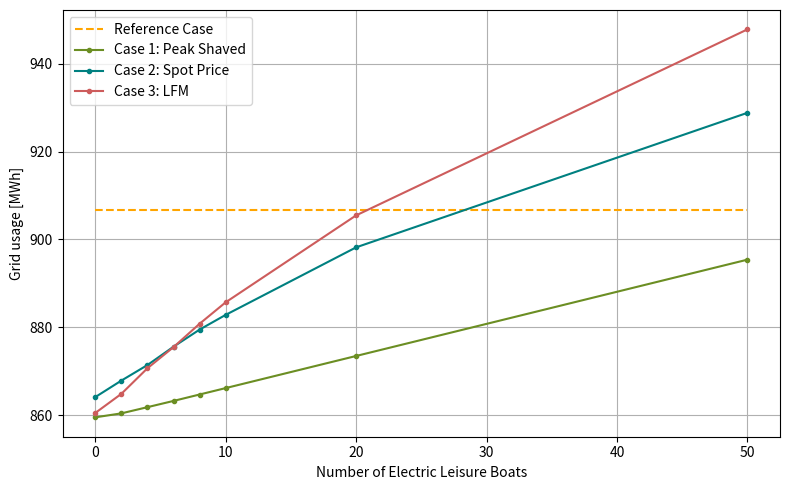
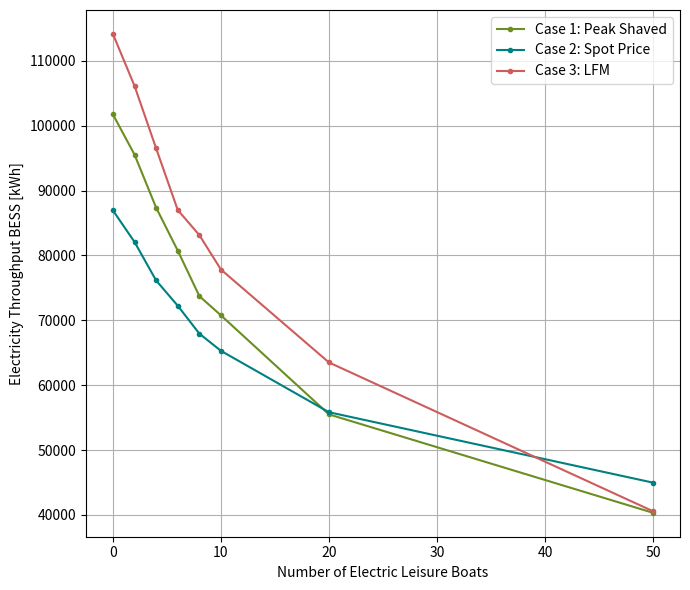
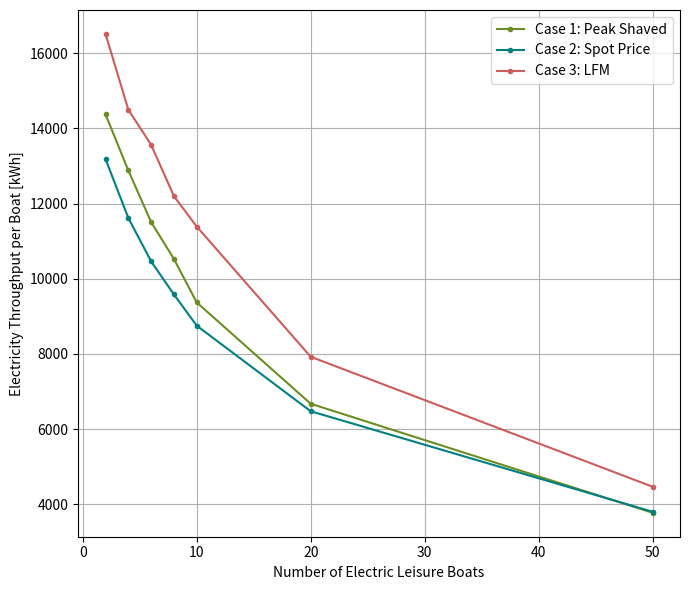
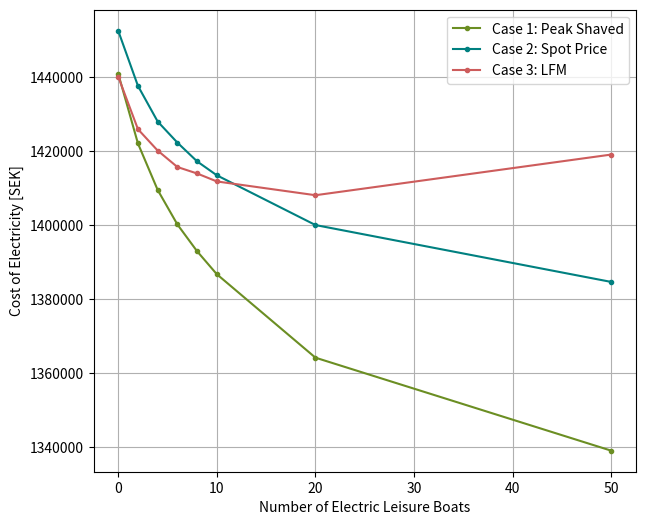
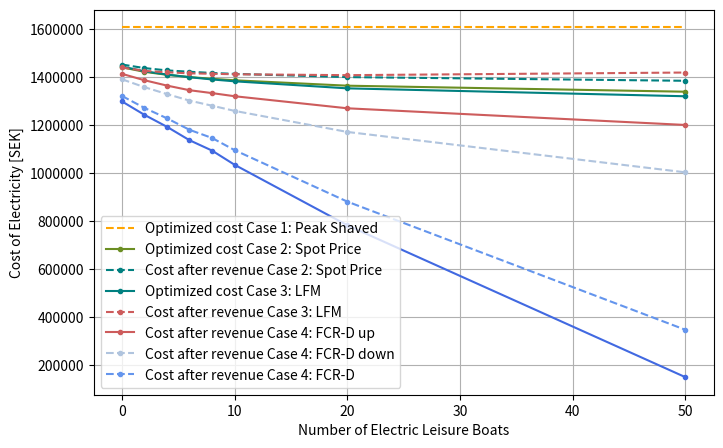
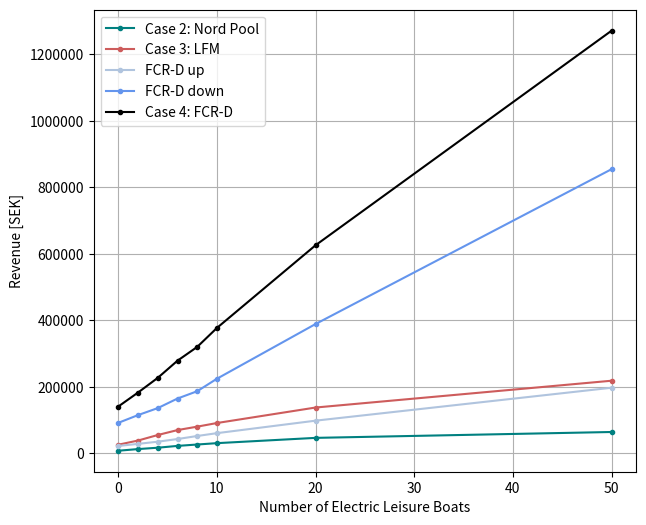
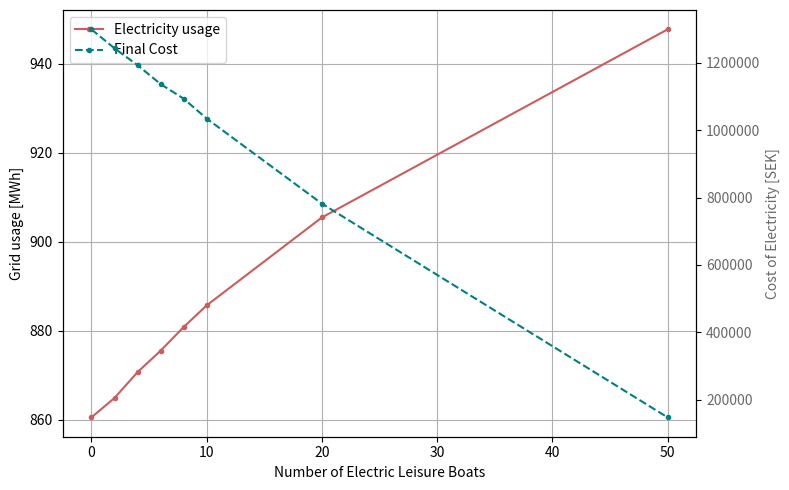
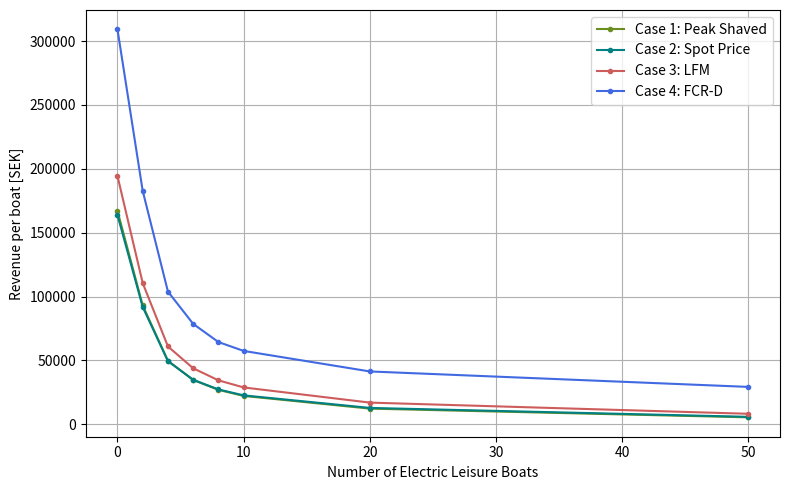

These charts were generated, in order, by the following Python code:
import matplotlib.pyplot as plt
from matplotlib.ticker import ScalarFormatter

boat = [0, 2, 4, 6, 8, 10, 20, 50]

#_____Original data___________________________________________________________________________________________________________________________  
old_grid_usage_kr = [906.8, 906.8, 906.8, 906.8, 906.8, 906.8, 906.8, 906.8]

old_cost_kr = [1608118, 1608118, 1608118, 1608118, 1608118, 1608118, 1608118, 1608118]


#_____Case 1____________________________________________________________________________________________________________________________
peak_grid_usage_kr = [859.56, 860.46, 861.87, 863.29, 864.75, 866.21, 873.51, 895.41]
peak_bess_throughput_kr = [101740, 95537, 87362, 80747, 73730, 70761, 55495, 40327]
peak_boat_throughput_kr = [0, 14376, 12882, 11509, 10526, 9369, 6673, 3771]


peak_throughput_kr= [peak_bess_throughput_kr[i] + peak_boat_throughput_kr[i] for i in range(len(peak_bess_throughput_kr))]

peak_cost_kr = [1440970, 1422105, 1409541, 1400206, 1392958, 1386754, 1364202, 1339059]


#____Case 2____________________________________________________________________________________________________________________________
# Nord pool: allowing electricity to be sold on Nord pool
nordpool_grid_usage_kr = [864.16, 867.91, 871.45, 875.62, 879.51, 882.86, 898.21, 928.8]
nord_pool_cost_kr = [1452559, 1437663, 1428023, 1422321, 1417250, 1413486, 1400043, 1384664]
nord_pool_revenue_kr = [8296.7, 13231.2, 17355.1, 22790.3, 26966.1, 31044.7, 46942.2, 64605]
nord_bess_throughput_kr = [86941, 82073, 76140, 72248, 67943, 65292, 55829, 44974]
nord_boat_throughput_kr = [0, 13185, 11618, 10463, 9581, 8751, 6473, 3798]

nord_throughput_kr= [nord_bess_throughput_kr[i] + nord_boat_throughput_kr[i] for i in range(len(nord_bess_throughput_kr))]

#New costs
optimized_cost_nordpool_kr = [nord_pool_cost_kr[i] - nord_pool_revenue_kr[i] for i in range(len(nord_pool_cost_kr))]


#_____P_bid 0.1___________________________________________________________________________________________________________________________
#region
# ______Case 3____________________________________________________________________________________________________________________________
LFM_grid_usage_01_kr = [860.55,  864.9 , 870.72, 875.53, 880.84, 885.72, 905.48, 947.77]
LFM_bess_throughput_01_kr = [114142, 106131, 96510, 87003, 83137, 77825, 63501, 40565]
LFM_boat_throughput_01_kr = [0, 16515, 14499, 13565, 12198, 11388, 7923 , 4464]
LFM_cost_01_kr = [1440170 , 1425957, 1420173, 1415729, 1413978, 1411829, 1408106, 1419099]

LFM_throughput_01_kr= [LFM_bess_throughput_01_kr[i] + LFM_boat_throughput_01_kr[i] for i in range(len(LFM_bess_throughput_01_kr))]  

#Revenue
# LFM:
LFM_revenue_01_kr = [(3283+7462), (4515+10262), (5747+13062), (6979+15862) , (8211+18662), (9443+21462), (15603+35462), (34083+77462)]

#Nordpool:
LFM_revenue_Nordpool_01_kr = [15689.4, 24150.6, 36722.0, 47535.2 , 53817.2, 60691.1, 87115.7, 107199.7]

LFM_total_revenue_01_kr = [LFM_revenue_01_kr[i] + LFM_revenue_Nordpool_01_kr[i] for i in range(len(LFM_revenue_01_kr))] 

#New costs
optimized_cost_LFM_01_kr= [LFM_cost_01_kr[i] - LFM_revenue_01_kr[i] - LFM_revenue_Nordpool_01_kr[i] for i in range(len(LFM_cost_01_kr))]

#______Case 4____________________________________________________________________________________________________________________________
# FCR-D up: 
FCR_D_up_revenue_01_kr = [22671.5, 28914.1, 35422.9,  43437.3, 52581.0, 61113.0, 98670.5, 197662.2]


# FCR-D up: 
FCR_D_down_revenue_01_kr = [92152, 115428.1, 136467.5, 165199.1, 187236.4, 224826.7, 389319.6,  854701.1]


#New costs
optimized_cost_FCR_D_up_LFM_01_kr = [optimized_cost_LFM_01_kr[i] - FCR_D_up_revenue_01_kr[i]  for i in range(len(optimized_cost_LFM_01_kr))]
optimized_cost_FCR_D_down_LFM_01_kr = [optimized_cost_LFM_01_kr[i] - FCR_D_down_revenue_01_kr[i]  for i in range(len(optimized_cost_LFM_01_kr))]
optimized_cost_FCR_D_LFM_01_kr = [optimized_cost_LFM_01_kr[i] - FCR_D_up_revenue_01_kr[i] - FCR_D_down_revenue_01_kr[i] for i in range(len(optimized_cost_LFM_01_kr))]

#endregion

#_____P_bid 0.2___________________________________________________________________________________________________________________________
#region
# ______Case 3____________________________________________________________________________________________________________________________
LFM_grid_usage_02_kr = [862.25,  868.2  , 873.96 , 880.18,  887.14 , 891.9 , 915.3, 970.61 ]
LFM_bess_throughput_02_kr = [114291, 104619, 95491, 86090, 83420 , 79648, 59175 , 45829]
LFM_boat_throughput_02_kr = [0, 16344 , 14772,  13875 , 12252 , 11005 ,7994, 4541]
LFM_cost_02_kr = [1443234 , 1433550 ,1427009 , 1426009, 1426214 ,  1427093 , 1430323 , 1471090 ]

LFM_throughput_02_kr= [LFM_bess_throughput_02_kr[i] + LFM_boat_throughput_02_kr[i] for i in range(len(LFM_bess_throughput_02_kr))]  

#Revenue
# LFM:
LFM_revenue_02_kr = [(6567+14924), (9031+20524), (11495+26124), (13959+31724 ) , (16423+37324), (18887+42924 ), (42924 +70924), (68167+154924)]

#Nordpool:
LFM_revenue_Nordpool_02_kr = [16737.6 , 26884.0,  38736.5, 50192.7 ,  50950.5,63554.6 , 85613.9 ,101710.3]

#New costs
optimized_cost_LFM_02_kr= [LFM_cost_02_kr[i] - LFM_revenue_02_kr[i] - LFM_revenue_Nordpool_02_kr[i] for i in range(len(LFM_cost_02_kr))]

#______Case 4____________________________________________________________________________________________________________________________
# FCR-D up: 
FCR_D_up_revenue_02_kr = [22638.1,30389.1 ,35245.4 ,45048.4 , 53155.5, 62797.9 , 100682.5 , 215814]

# FCR-D up: 
FCR_D_down_revenue_02_kr = [91597.4,111764.6 ,129560.2 , 155571.2 , 178078.3 , 209068.6 , 364260.1,757333.8 ]

#New costs
optimized_cost_FCR_D_up_LFM_02_kr = [optimized_cost_LFM_02_kr[i] - FCR_D_up_revenue_02_kr[i]  for i in range(len(optimized_cost_LFM_02_kr))]
optimized_cost_FCR_D_down_LFM_02_kr = [optimized_cost_LFM_02_kr[i] - FCR_D_down_revenue_02_kr[i]  for i in range(len(optimized_cost_LFM_02_kr))]
optimized_cost_FCR_D_LFM_02_kr = [optimized_cost_LFM_02_kr[i] - FCR_D_up_revenue_02_kr[i] - FCR_D_down_revenue_02_kr[i] for i in range(len(optimized_cost_LFM_02_kr))]

#endregion

#_____P_bid 0.3___________________________________________________________________________________________________________________________
#region
# ______Case 3____________________________________________________________________________________________________________________________
LFM_grid_usage_03_kr = [864.37, 870.69,877.84,886.09, 891.98,898.7,928.27 ,1012.71  ]
LFM_bess_throughput_03_kr = [115440 ,108076 , 99536 ,94949 , 90699 ,86428 , 77703 , 57789 ]
LFM_boat_throughput_03_kr = [0,16378 ,15002 ,14432 , 13920  ,12648  ,10178 ,6798]
LFM_cost_03_kr = [ 1449482 ,1441912  , 1439232 ,1439296 ,1439412 ,  1437796, 1451786 ,1577048  ]

LFM_throughput_03_kr= [LFM_bess_throughput_03_kr[i] + LFM_boat_throughput_03_kr[i] for i in range(len(LFM_bess_throughput_03_kr))]  

#Revenue
# LFM:
LFM_revenue_03_kr = [(9850+22386),(13546+30786), (17242+39186),(20938+47586) , (24634+55986),(28330+64386) , (46810+ 106386) , (102250+232386)]

#Nordpool:
LFM_revenue_Nordpool_03_kr = [14865.0,27251.5 ,38325.9  ,46934.4 ,62051.3 ,63855.7 , 90369.4  , 149817.0 ]

#New costs
optimized_cost_LFM_03_kr= [LFM_cost_03_kr[i] - LFM_revenue_03_kr[i] - LFM_revenue_Nordpool_03_kr[i] for i in range(len(LFM_cost_03_kr))]


#______Case 4____________________________________________________________________________________________________________________________
# FCR-D up: 
FCR_D_up_revenue_03_kr = [23241.7, 30426.7,36825.9, 43466.0 , 49066.2, 57736.7, 91675.6, 208541.8]

# FCR-D up: 
FCR_D_down_revenue_03_kr = [90755.9, 110218.8,130218,147492.0,174919.3, 206877.7, 320102.4, 721503.6]

#New costs
optimized_cost_FCR_D_up_LFM_03_kr = [optimized_cost_LFM_03_kr[i] - FCR_D_up_revenue_03_kr[i]  for i in range(len(optimized_cost_LFM_03_kr))]
optimized_cost_FCR_D_down_LFM_03_kr = [optimized_cost_LFM_03_kr[i] - FCR_D_down_revenue_03_kr[i]  for i in range(len(optimized_cost_LFM_03_kr))]
optimized_cost_FCR_D_LFM_03_kr = [optimized_cost_LFM_03_kr[i] - FCR_D_up_revenue_03_kr[i] - FCR_D_down_revenue_03_kr[i] for i in range(len(optimized_cost_LFM_03_kr))]

#endregion


#____Per boat, revenue _____________________________________________________________________________________________________________________________
revenue_per_boat_case1_kr = [
    (old_cost_kr[i] - peak_cost_kr[i])  / boat[i]
    if boat[i] != 0 else old_cost_kr[0] - peak_cost_kr[0]  # Skip division if boat[i] is 0
    for i in range(len(peak_bess_throughput_kr))
]

revenue_per_boat_case2_kr = [
    (old_cost_kr[i] - nord_pool_cost_kr[i] + nord_pool_revenue_kr[i]) / boat[i]
    if boat[i] != 0 else old_cost_kr[0] - nord_pool_cost_kr[0] + nord_pool_revenue_kr[0]  # Skip division if boat[i] is 0
    for i in range(len(nord_pool_revenue_kr))
]

revenue_per_boat_case3_kr = [
    (old_cost_kr[i] - LFM_cost_01_kr[i] + LFM_revenue_01_kr[i] + LFM_revenue_Nordpool_01_kr[i]) / boat[i]
    if boat[i] != 0 else old_cost_kr[0] - LFM_cost_01_kr[0] + LFM_revenue_01_kr[0] + LFM_revenue_Nordpool_01_kr[0]  # Skip division if boat[i] is 0
    for i in range(len(LFM_revenue_01_kr))
]
revenue_per_boat_case4_kr = [
    (old_cost_kr[i] - LFM_cost_01_kr[i] + LFM_revenue_01_kr[i] + LFM_revenue_Nordpool_01_kr[i] + FCR_D_down_revenue_01_kr[i] + FCR_D_up_revenue_01_kr[i]) / boat[i]
    if boat[i] != 0 else old_cost_kr[0] - LFM_cost_01_kr[0] + LFM_revenue_01_kr[0] + LFM_revenue_Nordpool_01_kr[0] + FCR_D_down_revenue_01_kr[0] + FCR_D_up_revenue_01_kr[0]  # Skip division if boat[i] is 0
    for i in range(len(LFM_revenue_01_kr))
]

#Total revenue
total_revenue_kr = [FCR_D_up_revenue_01_kr[i] + FCR_D_down_revenue_01_kr[i] +LFM_revenue_01_kr[i] + LFM_revenue_Nordpool_01_kr[i] for i in range(len(LFM_revenue_01_kr))]

#__Plotting___________________________________________________________________________________________________________________________
#region
# Grid usage
plt.figure(figsize=(8, 5))
plt.plot(boat, old_grid_usage_kr, color='orange', linestyle='--')
plt.plot(boat, peak_grid_usage_kr, color='olivedrab', marker='.')
plt.plot(boat, nordpool_grid_usage_kr,color='teal', marker='.')
plt.plot(boat, LFM_grid_usage_01_kr, color='indianred', marker='.')
plt.legend(['Reference Case','Case 1: Peak Shaved', 'Case 2: Spot Price', 'Case 3: LFM'])
plt.xlabel('Number of Electric Leisure Boats')
plt.ylabel('Grid usage [MWh]')
plt.grid(True)
plt.tight_layout()
plt.show()

#Energy throughput BESS
plt.figure(figsize=(7, 6))
plt.plot(boat, peak_bess_throughput_kr , color='olivedrab', marker='.')
plt.plot(boat, nord_bess_throughput_kr, color='teal', marker='.')
plt.plot(boat, LFM_bess_throughput_01_kr , color='indianred', marker='.')
plt.legend(['Case 1: Peak Shaved', 'Case 2: Spot Price', 'Case 3: LFM'])
plt.xlabel('Number of Electric Leisure Boats')
plt.ylabel('Electricity Throughput BESS [kWh]')
plt.grid(True)
plt.tight_layout()
plt.show()

#Energy throughput boat
plt.figure(figsize=(7, 6))
plt.plot(boat[1:], peak_boat_throughput_kr[1:] , color='olivedrab', marker='.')
plt.plot(boat[1:], nord_boat_throughput_kr[1:], color='teal', marker='.')
plt.plot(boat[1:], LFM_boat_throughput_01_kr[1:] , color='indianred' , marker='.')
plt.legend(['Case 1: Peak Shaved', 'Case 2: Spot Price', 'Case 3: LFM'])
plt.xlabel('Number of Electric Leisure Boats')
plt.ylabel('Electricity Throughput per Boat [kWh]')
plt.grid(True)
plt.tight_layout()
plt.show()



#Costs
plt.figure(figsize=(7, 6))
#plt.plot(boat, old_cost_kr, color='orange', linestyle='--')
plt.plot(boat, peak_cost_kr , color='olivedrab', marker='.')
plt.plot(boat, nord_pool_cost_kr, marker='.', color='teal')
plt.plot(boat, LFM_cost_01_kr, marker='.', color='indianred')
# plt.plot(boat, optimized_cost_FCR_D_LFM_kr, marker='o')
plt.legend(['Case 1: Peak Shaved', 'Case 2: Spot Price', 'Case 3: LFM '])
plt.xlabel('Number of Electric Leisure Boats')
plt.ylabel('Cost of Electricity [SEK]')
plt.grid(True)
# Force full numbers on the y-axis
formatter = ScalarFormatter(useOffset=False, useMathText=False)
formatter.set_scientific(False)  # Disable scientific notation
plt.gca().yaxis.set_major_formatter(formatter)
plt.show()

#Case 4
#Costs
plt.figure(figsize=(8, 5))
plt.plot(boat, old_cost_kr, color='orange', linestyle='--')
plt.plot(boat, peak_cost_kr , color='olivedrab',  marker='.')
plt.plot(boat, nord_pool_cost_kr, marker='.', color='teal', linestyle='--')
plt.plot(boat, optimized_cost_nordpool_kr, marker='.', color='teal')
plt.plot(boat, LFM_cost_01_kr, marker='.', color='indianred', linestyle='--')
plt.plot(boat, optimized_cost_LFM_01_kr, marker='.', color='indianred')
plt.plot(boat, optimized_cost_FCR_D_up_LFM_01_kr, color='lightsteelblue', marker='.', linestyle='--')
plt.plot(boat, optimized_cost_FCR_D_down_LFM_01_kr, color='cornflowerblue', marker='.', linestyle='--')
plt.plot(boat, optimized_cost_FCR_D_LFM_01_kr, color='royalblue', marker='.')
plt.legend(['Optimized cost Case 1: Peak Shaved', 'Optimized cost Case 2: Spot Price', 'Cost after revenue Case 2: Spot Price ', 'Optimized cost Case 3: LFM ', 'Cost after revenue Case 3: LFM', 'Cost after revenue Case 4: FCR-D up', 'Cost after revenue Case 4: FCR-D down', "Cost after revenue Case 4: FCR-D"])
plt.xlabel('Number of Electric Leisure Boats'), 
plt.ylabel('Cost of Electricity [SEK]')
plt.grid(True)
# Force full numbers on the y-axis
formatter = ScalarFormatter(useOffset=False, useMathText=False)
formatter.set_scientific(False)  # Disable scientific notation
plt.gca().yaxis.set_major_formatter(formatter)
plt.show()

#Revenue
plt.figure(figsize=(7, 6))
#plt.plot(boat, old_cost_be, color='orange', linestyle='--')
plt.plot(boat, nord_pool_revenue_kr, marker='.', color='teal')
plt.plot(boat, LFM_total_revenue_01_kr, marker='.', color='indianred')
plt.plot(boat, FCR_D_up_revenue_01_kr, color='lightsteelblue', marker='.')
plt.plot(boat, FCR_D_down_revenue_01_kr, color='cornflowerblue', marker='.')
plt.plot(boat, total_revenue_kr, color='black', marker='.')
plt.legend(['Case 2: Nord Pool', 'Case 3: LFM', 'FCR-D up ', 'FCR-D down', 'Case 4: FCR-D'])
plt.xlabel('Number of Electric Leisure Boats'), 
plt.ylabel('Revenue [SEK]')
plt.grid(True)
# Force full numbers on the y-axis
formatter = ScalarFormatter(useOffset=False, useMathText=False)
formatter.set_scientific(False)  # Disable scientific notation
plt.gca().yaxis.set_major_formatter(formatter)
plt.show()

#Plot energy and cost together
# Plot grid usage on the primary y-axis
fig, ax1 = plt.subplots(figsize=(8, 5))
#ax1.plot(boat, peak_grid_usage_kr, color='olivedrab', marker='.', label='Electricity usage')
#ax1.plot(boat, nordpool_grid_usage_kr, color='teal', marker='.', label='Electricity usage')
ax1.plot(boat, LFM_grid_usage_01_kr, color='indianred', marker='.', label='Electricity usage')
ax1.set_xlabel('Number of Electric Leisure Boats')
ax1.set_ylabel('Grid usage [MWh]', color='black')
ax1.tick_params(axis='y', labelcolor='black')
ax1.grid(True)
# Add a secondary y-axis for cost
ax2 = ax1.twinx()
#ax2.plot(boat, peak_cost_kr, color='olivedrab', marker='.', linestyle='--', label='Final Cost')
#ax2.plot(boat, nord_pool_cost_kr, color='teal', marker='.', linestyle='--', label='Final Cost')
# ax2.plot(boat, optimized_cost_LFM_01_kr, color='indianred', marker='.', linestyle='--', label='Final Cost LFM')
# ax2.plot(boat, optimized_cost_FCR_D_up_LFM_01_kr, color='olivedrab', marker='.', linestyle='--', label='Final Cost FCR-D up')
# ax2.plot(boat, optimized_cost_FCR_D_down_LFM_01_kr, color='teal', marker='.', linestyle='--', label='Final Cost FCR-D down')
ax2.plot(boat, optimized_cost_FCR_D_LFM_01_kr, color='teal', marker='.', linestyle='--', label='Final Cost')
ax2.set_ylabel('Cost of Electricity [SEK]', color='dimgrey')
ax2.tick_params(axis='y', labelcolor='dimgrey')
# Force full numbers on the y-axis
formatter = ScalarFormatter(useOffset=False, useMathText=False)
formatter.set_scientific(False)  # Disable scientific notation
plt.gca().yaxis.set_major_formatter(formatter)
# Combine legends from both axes
lines_1, labels_1 = ax1.get_legend_handles_labels()
lines_2, labels_2 = ax2.get_legend_handles_labels()
ax1.legend(lines_1 + lines_2, labels_1 + labels_2, loc='upper left')
plt.tight_layout()
plt.show()


#Plot revenue per boat
plt.figure(figsize=(8, 5))
plt.plot(boat, revenue_per_boat_case1_kr, color='olivedrab', marker='.')
plt.plot(boat, revenue_per_boat_case2_kr, color='teal', marker='.')
plt.plot(boat, revenue_per_boat_case3_kr, color='indianred', marker='.')
plt.plot(boat, revenue_per_boat_case4_kr, color='royalblue', marker='.')
plt.legend(['Case 1: Peak Shaved', 'Case 2: Spot Price', 'Case 3: LFM', 'Case 4: FCR-D'])
plt.xlabel('Number of Electric Leisure Boats')
plt.ylabel('Revenue per boat [SEK]')
plt.grid(True)
plt.tight_layout()
plt.show()

#endregion

#____Esay calculation of increased grid usage without any cool stuff____________________________________________________________________________________________________________________________
new_grid_usage_kr = [old_grid_usage_kr[i] + 0.007*11*boat[i] for i in range(len(old_grid_usage_kr))]

print(f"Increased grid usage: {[round(value,2) for value in new_grid_usage_kr]}")